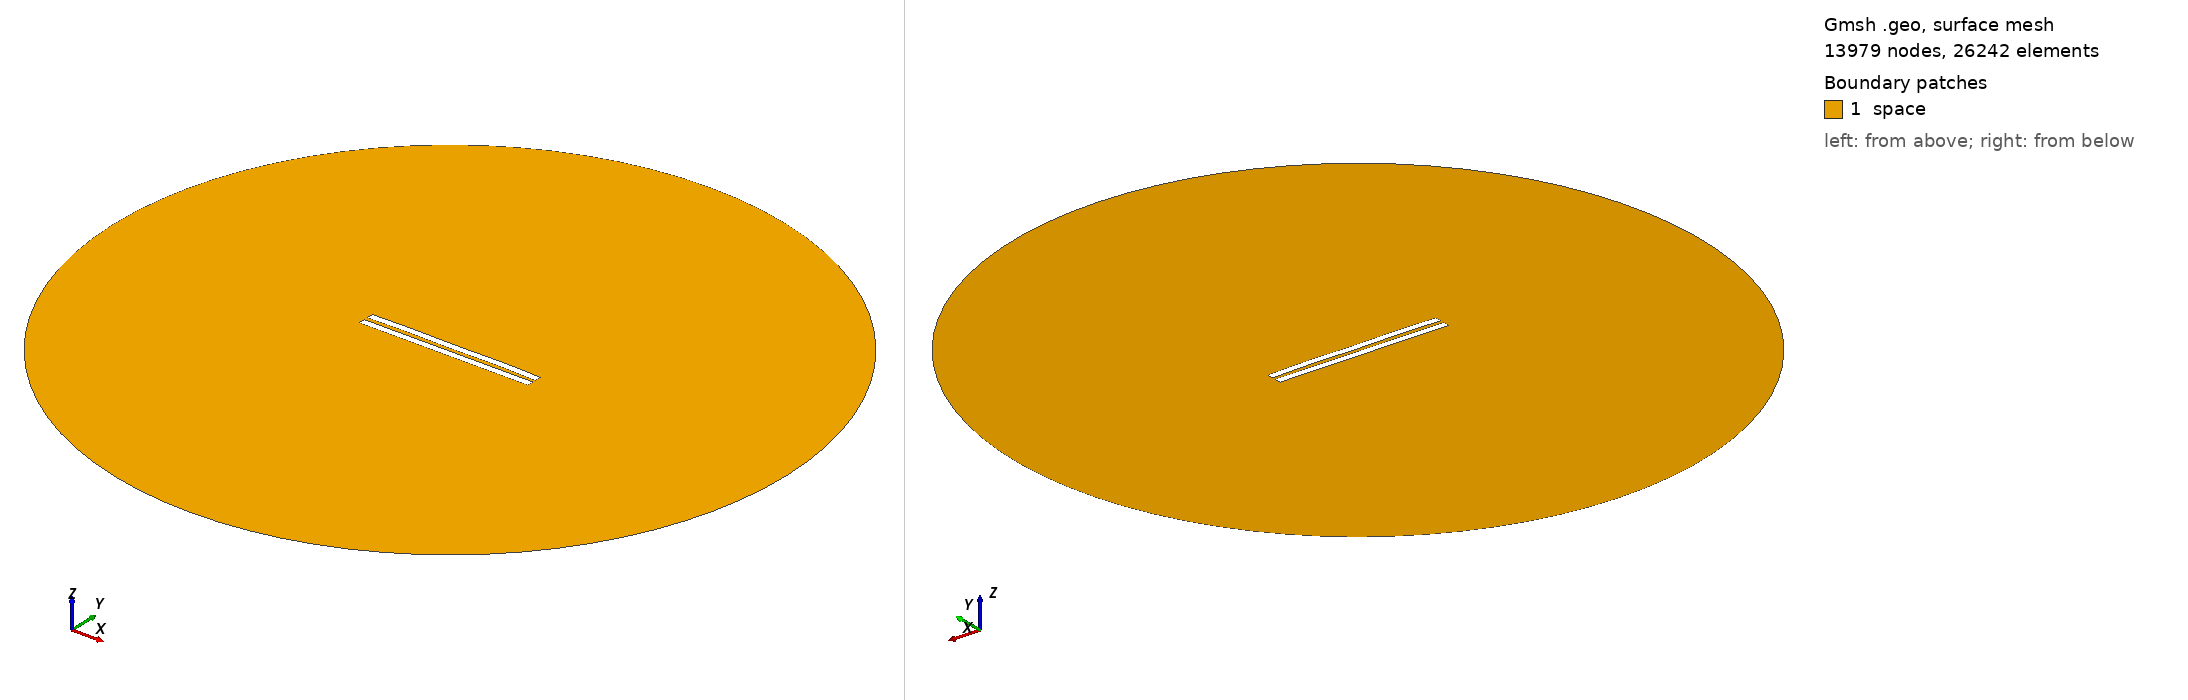

Gmsh geometry script, surface-meshed: 13979 nodes, 26242 surface elements. Boundary patches (legend numbers): 1 space. Left view from above one corner, right view from below the opposite corner. Legend entries are the model's physical surfaces. The drawing asked Gmsh for element sizes between 1% and 20% of the model's largest extent; the script's own settings can give other sizes.

=== 2865.geo (drawn) ===
//---------------------------------------
// Geometry kernel
//---------------------------------------

SetFactory("OpenCASCADE");



//---------------------------------------
// Parameters of the geometry
//---------------------------------------

// Overetch of the upper plate
overetch = 0.0;

// Distance between the plates
distance = 2.5;

// Discretization over the x axis (for the deformation)
nx = 50; 

// Length of the plate
L = 100 - overetch; 

// Number of modes
n = 4; 

// 1st mode coefficient
coeff(1) = 0.0;
beta(1) = 0.596864 * 3.1415926535 / L;

// 2nd mode coefficient
coeff(2) = 0.15;
beta(2) = 1.49418 * 3.1415926535 / L;

// 3rd mode coefficient
coeff(3) = 0.0;
beta(3) = 2.50025 * 3.1415926535 / L;

// 4th mode coefficient
coeff(4) = 0.15;
beta(4) = 3.49999 * 3.1415926535 / L;



//---------------------------------------
// Upper plate (deformed rectangle)
//---------------------------------------

// Coordiantes of the upper plate
xmin = -50;
xmax = 50 - overetch;

// Height of the upper plate
yheight = 4 - 2 * overetch;

// Indexes of the points
UpperID[] = {};
LowerID[] = {};
LeftID[] = {};
RightID[] = {};

// Point index
p = 1;

// Horizontal edges
For i In {1:nx}
    x = xmin + (i-1)*(xmax - xmin)/(nx-1);

    y_bottom = distance / 2 + overetch;
    For j In {1:n}
        C = (Cosh(beta(j)*L) + Cos(beta(j)*L)) / (Sinh(beta(j)*L) + Sin(beta(j)*L));
        y_bottom  = y_bottom + coeff(j) * (Cosh(beta(j)*(x+50)) - Cos(beta(j)*(x+50)) - C * (Sinh(beta(j)*(x+50)) - Sin(beta(j)*(x+50))));
    EndFor

    y_top = y_bottom + yheight;

    Point(p) = {x, y_top, 0, 1.0};
    UpperID[i] = p;
    p = p + 1;

    Point(p) = {x, y_bottom, 0, 1.0};
    LowerID[i] = p;
    p = p + 1;
EndFor

// Create point lists
UpperPts[] = {}; LowerPts[] = {};
For i In {1:nx}
  UpperPts[] += {UpperID[i]};
  LowerPts[] += {LowerID[i]};
EndFor

// Build splines
Spline(1) = {UpperPts[]};
Spline(2) = {LowerPts[]};
Line(3) = {LowerPts[nx-1], UpperPts[nx-1]};
Line(4) = {LowerPts[0], UpperPts[0]};

// Build the plane surface
Curve Loop(1) = {2, 3, -1, -4};
Plane Surface(1) = {1};



//---------------------------------------
// Lower plate (rectangle)
//---------------------------------------

// Vertices
Point(1001) = {-50, -1, 0, 1.0};
Point(1002) = { 50, -1, 0, 1.0};
Point(1003) = { 50,  -5, 0, 1.0};
Point(1004) = {-50,  -5, 0, 1.0};

// Edges
Line(5) = {1001, 1002};
Line(6) = {1002, 1003};
Line(7) = {1003, 1004};
Line(8) = {1004, 1001};

// Plane surface
Line Loop(2) = {5, 6, 7, 8};
Plane Surface(2) = {2}; 



//---------------------------------------
// Outer (fictious) boundary
//---------------------------------------

// Points
Point(1005) = {0, 0, 0};       // Center
Point(1006) = {200, 0, 0};     // Start point
Point(1007) = {0, 200, 0};     // 90 degrees
Point(1008) = {-200, 0, 0};    // 180 degrees
Point(1009) = {0, -200, 0};    // 270 degrees

// Circle arcs (each needs start, center, end)
Circle(9) = {1006, 1005, 1007};
Circle(10) = {1007, 1005, 1008};
Circle(11) = {1008, 1005, 1009};
Circle(12) = {1009, 1005, 1006};

// Plane surface for the entire domain
Curve Loop(3) = {9, 10, 11, 12};
Surface(3) = {3};

// Subtract the plates from the whole domain to obtain the actual domain where we want to solve the equations
BooleanDifference{ Surface{3}; Delete; }{ Surface{1}; Surface{2}; Delete; }




//---------------------------------------
// Transfinite Lines/Curves
//---------------------------------------

// Set the number of points on the boundaries
r = 7;

// Plates
Transfinite Curve {1, 2} = 50*r Using Progression 1;
Transfinite Curve {3, 4} = 2*r Using Progression 1;
Transfinite Line {5, 7} = 50*r Using Progression 1;
Transfinite Line {6, 8} = 2*r Using Progression 1;

// Outer boundary
Transfinite Line {9, 10, 11, 12} = 20 Using Progression 1;



//---------------------------------------
// Physical groups
//---------------------------------------                

// Physical curves (boundaries)
Physical Line("force_segment", 10) = {2};
Physical Line("upper_plate", 11) = {1, 3, 4};
Physical Line("lower_plate", 12) = {5, 6, 7, 8};
Physical Line("boundary", 20) = {9, 10, 11, 12};

// Physical Surfaces
Physical Surface("space", 30) = {3};



//---------------------------------------
// 6. Generate the Mesh
//---------------------------------------

// 2D mesh generation
Mesh 2;
